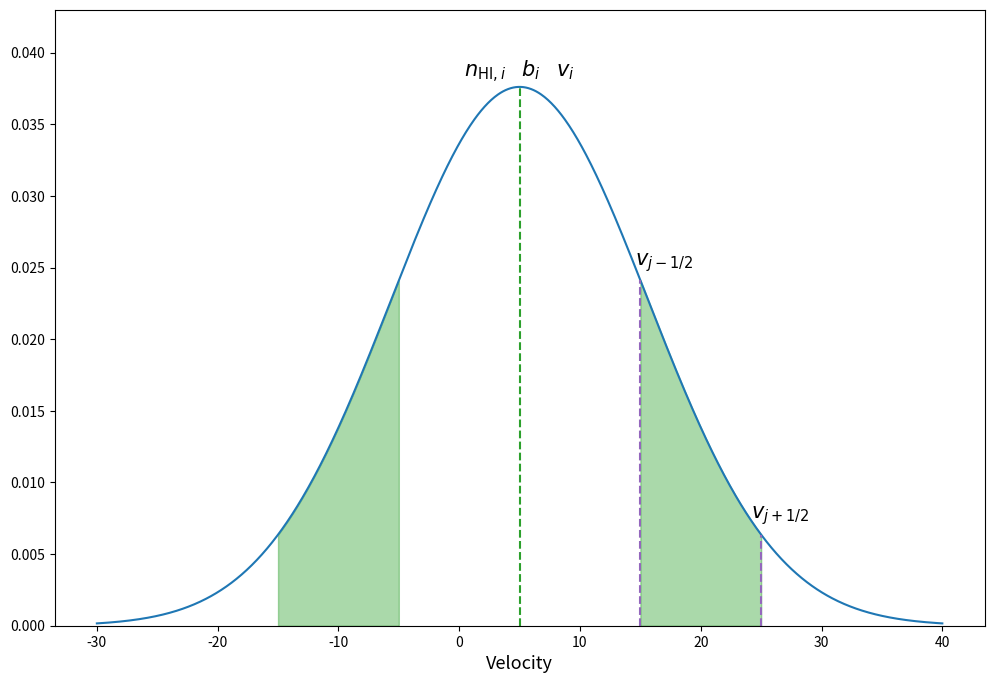

Write the Python code that produced this figure. (Note: this script raises an exception after producing the figure.)
import numpy as np
import matplotlib.pyplot as plt

c = 5
b = 15

c_1 = 15
w = 5

v_min = -30
v_max = 40
nPoints = 1000
v_range = np.linspace( v_min, v_max, nPoints ) 

gaussian_func = lambda x: 1./( np.sqrt(np.pi) * b ) * np.exp( -( ( x - c)/b )**2 )

gaussian = gaussian_func( v_range )

nrows = 1
ncols = 1
fig, ax = plt.subplots(nrows=nrows, ncols=ncols, figsize=(12*ncols,8*nrows))
fs = 13


ax.plot( v_range, gaussian )
text = r'$n_{\mathrm{HI}, i}  \,\,\,\,\, b_i \,\,\,\,\,  v_i$'
ax.text(0.5, 0.90, text, horizontalalignment='center', verticalalignment='center', transform=ax.transAxes, fontsize=15)
ymax = 0.043
ax.axvline( c, ymax=gaussian_func(c)/ymax, ls='--', c='C2')
ax.set_ylim( 0, ymax)

x_c = c + c_1
x_l = c + c_1 - w
x_r = c + c_1 + w
# v_range = np.linspace( x_l, x_r, nPoints )
# ax.axvline( x_c, ymax=gaussian_func(x_c)/ymax, ls='--', c='C3')
ax.axvline( x_l, ymax=gaussian_func(x_l)/ymax, ls='--', c='C4')
ax.axvline( x_r, ymax=gaussian_func(x_r)/ymax, ls='--', c='C4')

# text = r'$v_j$'
# ax.text(0.7, 0.35, text, horizontalalignment='center', verticalalignment='center', transform=ax.transAxes, fontsize=15)
# 
text = r'$v_{j-1/2}$'
ax.text(0.655, 0.59, text, horizontalalignment='center', verticalalignment='center', transform=ax.transAxes, fontsize=15)

text = r'$v_{j+1/2}$'
ax.text(0.78, 0.18, text, horizontalalignment='center', verticalalignment='center', transform=ax.transAxes, fontsize=15)
# ax.fill_between( v_range, gaussian_func(v_range), color='C4', alpha=0.4)


# 
# x_c = c + c_1
# x_l = c - c_1 - w
# x_r = c + c_1 + w
# v_range = np.linspace( x_l, x_r, nPoints )
# ax.fill_between( v_range, gaussian_func(v_range), color='C2', alpha=0.4)

# 
# x_c = c + c_1
# x_l = c - c_1 + w
# x_r = c + c_1 - w
# v_range = np.linspace( x_l, x_r, nPoints )
# ax.fill_between( v_range, gaussian_func(v_range), color='C2', alpha=0.4)
# 

x_c = c + c_1
x_l = c + c_1 + w
x_r = c + c_1 - w
v_range = np.linspace( x_l, x_r, nPoints )
ax.fill_between( v_range, gaussian_func(v_range), color='C2', alpha=0.4)

x_c = c + c_1
x_l = c - c_1 - w
x_r = c - c_1 + w
v_range = np.linspace( x_l, x_r, nPoints )
ax.fill_between( v_range, gaussian_func(v_range), color='C2', alpha=0.4)



ax.set_xlabel('Velocity', fontsize=fs)

fig_name = '/home/<user>/Desktop/gaussian_4.png'
fig.savefig( fig_name,  pad_inches=0.1,  bbox_inches='tight', dpi=200)
print ( 'Saved Image: ', fig_name )
